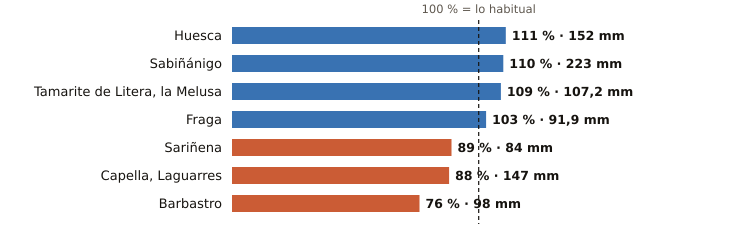

Values plotted in this chart, from the file beside it:
estacion, provincia, indicativo, mm_otono, referencia_mm, pct, periodo_referencia, hasta, hora
Huesca, Huesca, 9901X, 152.0, 136.8, 111, 2009-2025, 2026-11-23, 20
Sabiñánigo, Huesca, 9460X, 223.0, 202.3, 110, 2004-2025, 2026-11-23, 21
Tamarite de Litera, la Melusa, Huesca, 9918Y, 107.2, 98.6, 109, 2009-2025, 2026-11-23, 21
Fraga, Huesca, 9924X, 91.9, 89.1, 103, 2009-2025, 2026-11-23, 21
Sariñena, Huesca, 9894Y, 84.0, 94.0, 89, 2009-2025, 2026-11-23, 21
Capella, Laguarres, Huesca, 9855E, 147.0, 168.0, 88, 2006-2025, 2026-11-23, 21
Barbastro, Huesca, 9866C, 98.0, 129.3, 76, 2009-2025, 2026-11-23, 21
